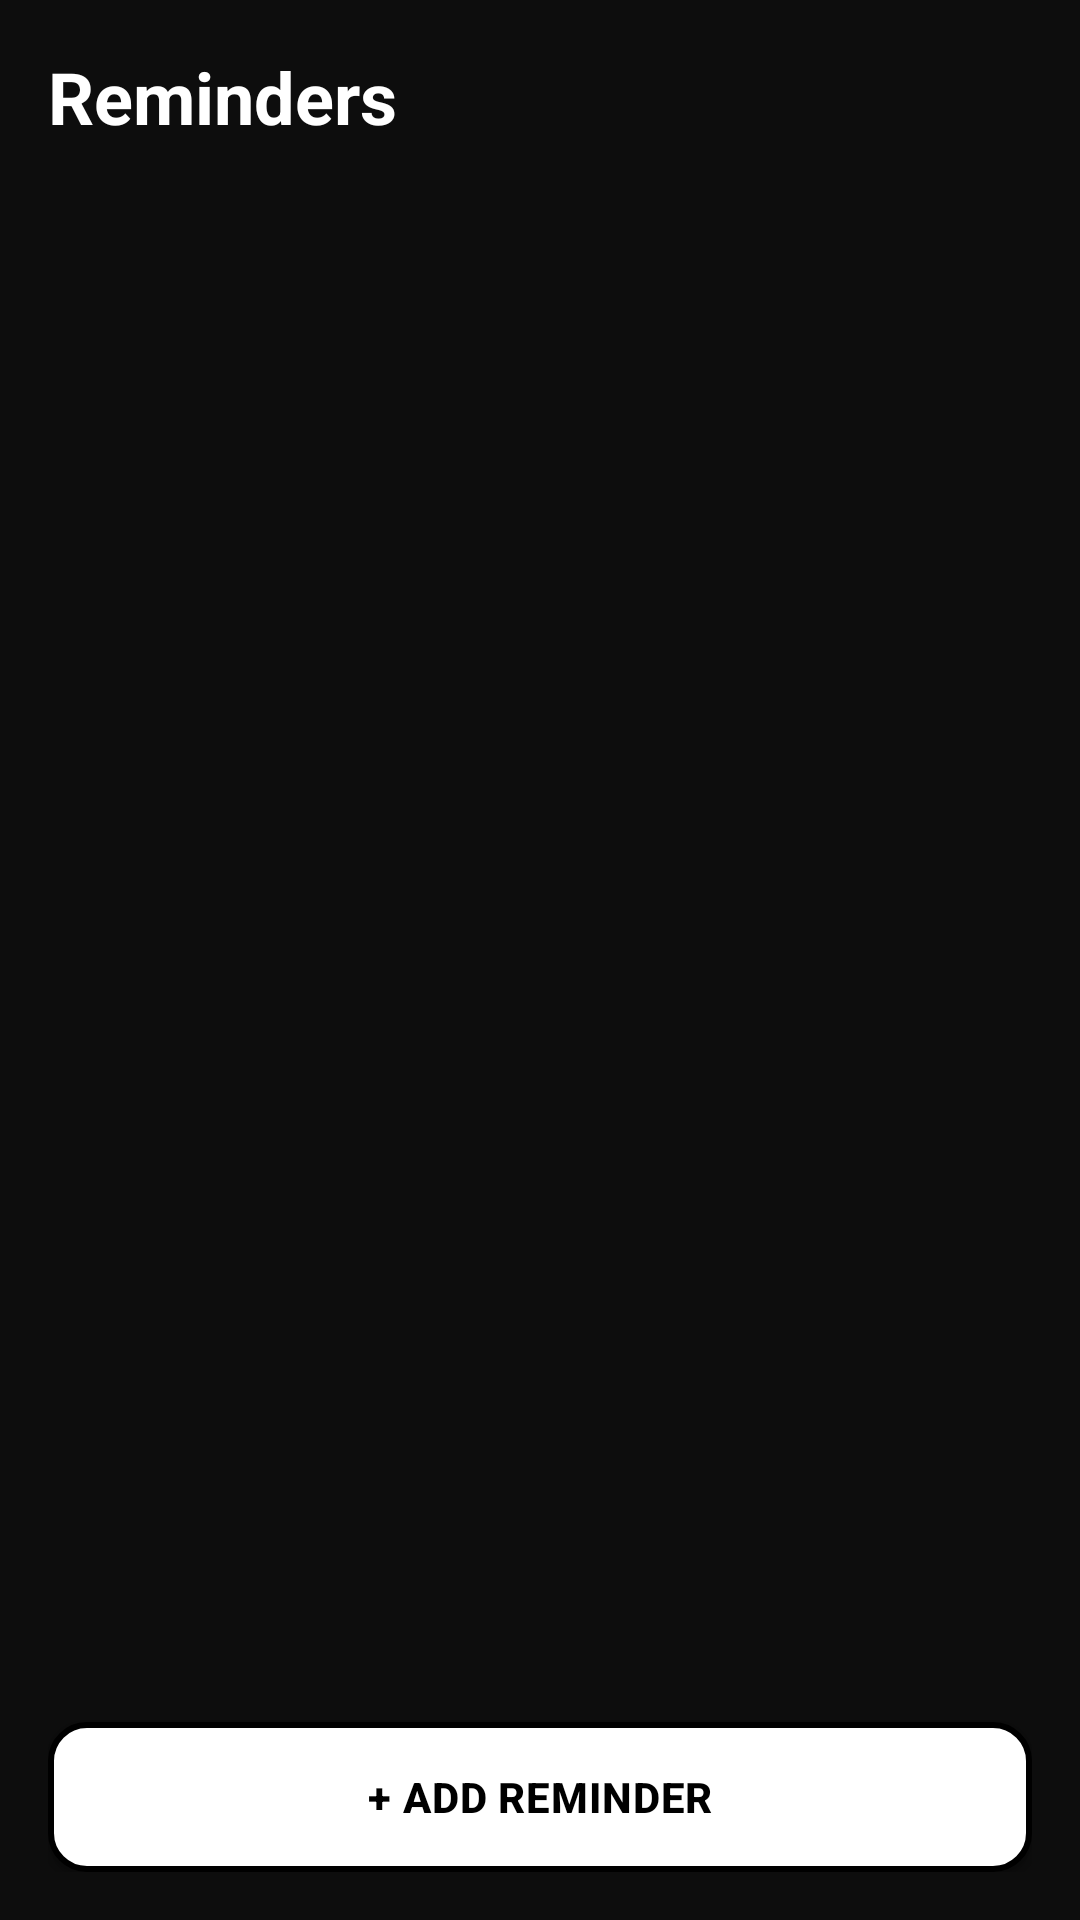

This screen was rendered from an Android layout file. Write that file and the resources it references.
<!-- AndroidManifest.xml: application theme Theme.Sawt -->
<!-- res/layout/fragment_caregiver_reminders.xml -->
<?xml version="1.0" encoding="utf-8"?>
<LinearLayout xmlns:android="http://schemas.android.com/apk/res/android"
    android:layout_width="match_parent"
    android:layout_height="match_parent"
    android:orientation="vertical"
    android:background="@color/bg_dark"
    android:padding="16dp">

    <TextView
        android:layout_width="match_parent"
        android:layout_height="wrap_content"
        android:text="Reminders"
        style="@style/TextTitle"
        android:paddingBottom="4dp"/>

    <TextView
        android:id="@+id/tv_patient_subtitle"
        android:layout_width="match_parent"
        android:layout_height="wrap_content"
        style="@style/TextSubtitle"
        android:paddingBottom="16dp"/>

    <ScrollView
        android:layout_width="match_parent"
        android:layout_height="0dp"
        android:layout_weight="1">

        <LinearLayout
            android:id="@+id/reminders_container"
            android:layout_width="match_parent"
            android:layout_height="wrap_content"
            android:orientation="vertical"/>

    </ScrollView>

    <Button
        style="@style/AppButton"
        android:id="@+id/btn_add_reminder"
        android:layout_width="match_parent"
        android:layout_height="50dp"
        android:text="+ Add Reminder"
        android:layout_marginTop="12dp"/>


</LinearLayout>
<!-- resources referenced by this layout -->
<resources>
  <color name="bg_dark">#0D0D0D</color>
  <style name="AppButton">
          <item name="android:background">@drawable/btn_background</item>
          <item name="android:textColor">#000000</item>
          <item name="android:textSize">14sp</item>
          <item name="android:textStyle">bold</item>
          <item name="android:letterSpacing">0.02</item>
          <item name="backgroundTint">@null</item>
          <item name="android:backgroundTint">@null</item>
      </style>
  <style name="TextSubtitle">
          <item name="android:textColor">@color/text_secondary</item>
          <item name="android:textSize">14sp</item>
          <item name="android:fontFamily">sans-serif</item>
      </style>
  <style name="TextTitle">
          <item name="android:textColor">@color/text_primary</item>
          <item name="android:textSize">24sp</item>
          <item name="android:textStyle">bold</item>
          <item name="android:fontFamily">sans-serif</item>
      </style>
  <style name="Theme.Sawt" parent="Base.Theme.Sawt" />
  <!-- drawable btn_background (drawable) -->
  <?xml version="1.0" encoding="utf-8"?>
  <shape xmlns:android="http://schemas.android.com/apk/res/android"
      android:shape="rectangle">
      <solid android:color="#FFFFFF"/>
      <stroke android:width="2dp" android:color="#000000"/>
      <corners android:radius="12dp"/>
  </shape>
  <color name="text_secondary">#888888</color>
  <color name="text_primary">#FFFFFF</color>
  <style name="Base.Theme.Sawt" parent="Theme.Material3.DayNight.NoActionBar">
          
          
      </style>
</resources>
